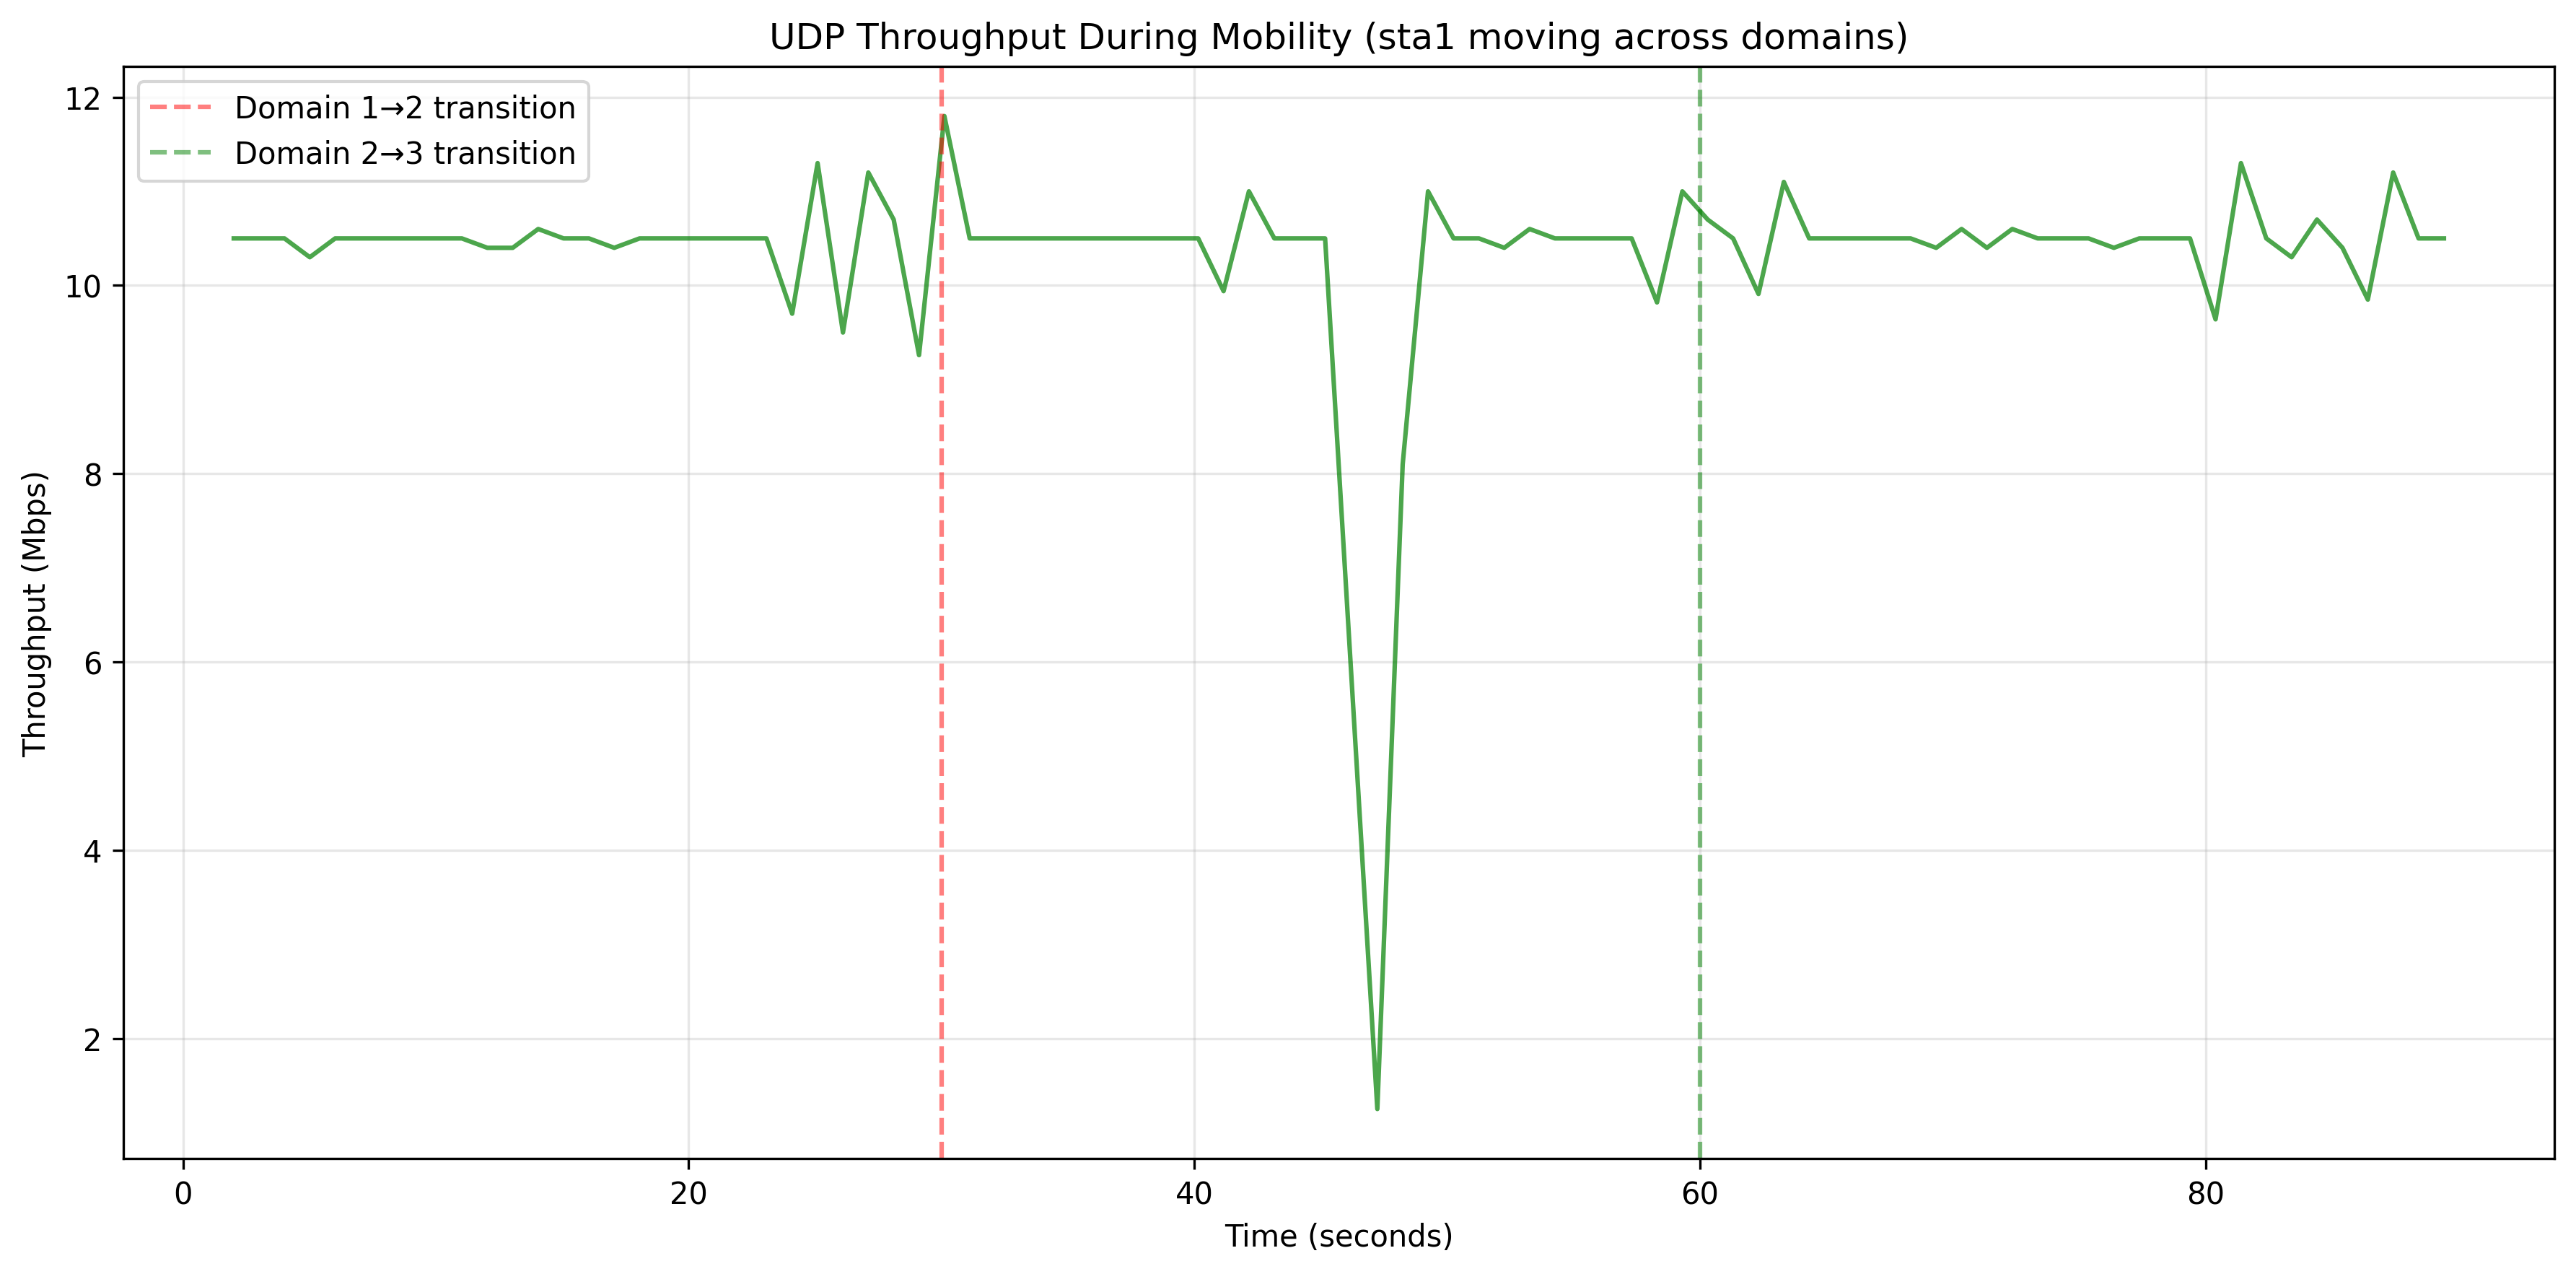

Source data for this figure (header and first rows):
time, throughput
2.005, 10.5
3.007, 10.5
4.01, 10.5
5.013, 10.3
6.015, 10.5
7.018, 10.5
8.02, 10.5
9.023, 10.5
10.02, 10.5
11.03, 10.5
12.04, 10.4
13.04, 10.4
14.05, 10.6
15.05, 10.5
16.05, 10.5
17.05, 10.4
18.06, 10.5
19.06, 10.5
20.06, 10.5
21.07, 10.5
22.07, 10.5
23.07, 10.5
24.09, 9.7
25.1, 11.3
26.1, 9.5
27.1, 11.2
28.11, 10.7
29.11, 9.26
30.11, 11.8
31.11, 10.5
32.12, 10.5
33.12, 10.5
34.12, 10.5
35.12, 10.5
36.13, 10.5
37.14, 10.5
38.15, 10.5
39.15, 10.5
40.15, 10.5
41.16, 9.94
42.16, 11.0
43.16, 10.5
44.17, 10.5
45.17, 10.5
47.24, 1.25
48.24, 8.1
49.24, 11.0
50.25, 10.5
51.26, 10.5
52.26, 10.4
53.26, 10.6
54.26, 10.5
55.27, 10.5
56.29, 10.5
57.3, 10.5
58.3, 9.82
59.3, 11.0
60.31, 10.7
61.31, 10.5
62.31, 9.91
... 27 more rows
